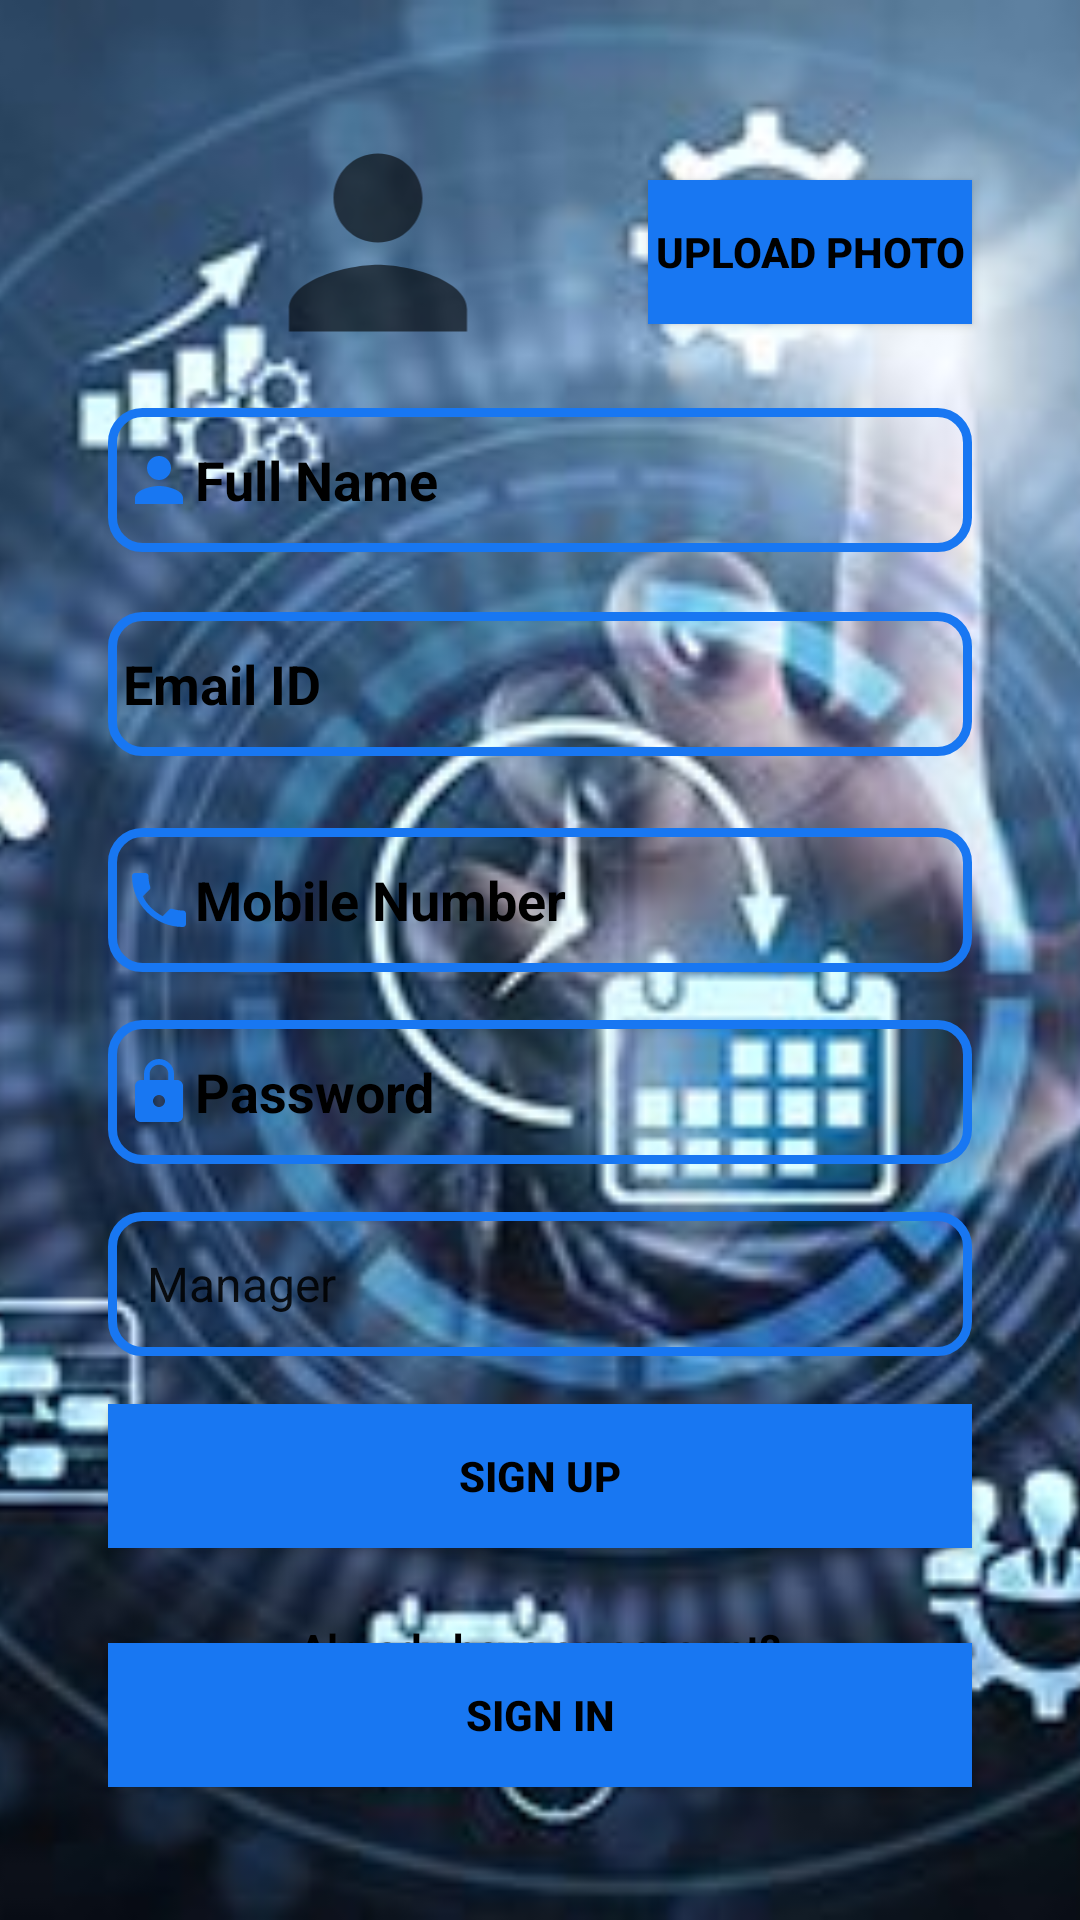

Write the Android layout XML for this screen, with the resource values it uses.
<!-- AndroidManifest.xml: application theme Theme.ProjectManagement -->
<!-- res/layout/registerlayout.xml -->
<?xml version="1.0" encoding="utf-8"?>
<androidx.constraintlayout.widget.ConstraintLayout xmlns:android="http://schemas.android.com/apk/res/android"
    xmlns:app="http://schemas.android.com/apk/res-auto"
    xmlns:tools="http://schemas.android.com/tools"
    android:layout_width="match_parent"
    android:layout_height="match_parent"
    tools:context=".MainActivity">
    <ImageView
        android:id="@+id/imgRegisterScreen"
        android:layout_width="match_parent"
        android:layout_height="match_parent"
        tools:layout_editor_absoluteX="111dp"
        tools:layout_editor_absoluteY="55dp"
        android:src="@drawable/image"
        android:scaleType="centerCrop"
        />

    <EditText
        android:id="@+id/editFullNameRegister"
        android:layout_width="0dp"
        android:layout_height="wrap_content"
        android:layout_marginTop="104dp"
        android:background="@drawable/shape"
        android:drawableStart="@drawable/ic_user"
        android:hint="@string/fullName"
        android:minHeight="48dp"
        android:textColor="#000000"
        android:textColorHint="#000000"
        android:textStyle="bold"
        app:layout_constraintEnd_toStartOf="@+id/guideline10"
        app:layout_constraintHorizontal_bias="0.0"
        app:layout_constraintStart_toStartOf="@+id/guideline9"
        app:layout_constraintTop_toTopOf="@+id/guideline15" />

    <ImageView
        android:id="@+id/imgProfileImage"
        android:layout_width="148dp"
        android:layout_height="89dp"
        android:layout_marginStart="16dp"
        android:layout_marginTop="16dp"
        android:layout_marginEnd="16dp"
        android:layout_marginBottom="16dp"
        android:src="@drawable/ic_person"
        app:layout_constraintBottom_toTopOf="@+id/editFullNameRegister"
        app:layout_constraintEnd_toStartOf="@+id/btnAddProfileImage"
        app:layout_constraintHorizontal_bias="0.5"
        app:layout_constraintStart_toStartOf="@+id/guideline9"
        app:layout_constraintTop_toTopOf="@+id/guideline15"
        app:layout_constraintVertical_bias="0.705" />

    <Button
        android:id="@+id/btnAddProfileImage"
        android:layout_width="0dp"
        android:layout_height="wrap_content"
        android:background="@color/blue1"
        android:text="Upload photo"
        android:textColor="@color/black"
        android:textColorHint="#000000"
        android:textStyle="bold"
        app:layout_constraintBottom_toTopOf="@+id/editFullNameRegister"
        app:layout_constraintEnd_toEndOf="parent"
        app:layout_constraintEnd_toStartOf="@+id/guideline10"
        app:layout_constraintHorizontal_bias="0.5"
        app:layout_constraintStart_toEndOf="@+id/imgProfileImage"
        app:layout_constraintTop_toTopOf="@+id/guideline15"
        tools:ignore="MissingConstraints" />

    <EditText
        android:id="@+id/editMobileNumberRegister"
        android:layout_width="0dp"
        android:layout_height="wrap_content"
        android:layout_marginTop="24dp"
        android:background="@drawable/shape"
        android:drawableStart="@drawable/ic_phone"
        android:hint="@string/mobileNumber"
        android:minHeight="48dp"
        android:textColor="#000000"
        android:textColorHint="#000000"
        android:textStyle="bold"
        app:layout_constraintEnd_toEndOf="@+id/editEmailRegister"
        app:layout_constraintHorizontal_bias="0.0"
        app:layout_constraintStart_toStartOf="@+id/editEmailRegister"
        app:layout_constraintTop_toBottomOf="@+id/editEmailRegister" />

    <EditText
        android:id="@+id/editEmailRegister"
        android:layout_width="0dp"
        android:layout_height="wrap_content"
        android:layout_marginTop="20dp"
        android:background="@drawable/shape"
        android:drawableStart="@drawable/ic_mail"
        android:hint="@string/emailId"
        android:minHeight="48dp"
        android:textColor="#000000"
        android:textColorHint="#000000"
        android:textStyle="bold"
        app:layout_constraintEnd_toEndOf="@+id/editFullNameRegister"
        app:layout_constraintHorizontal_bias="0.0"
        app:layout_constraintStart_toStartOf="@+id/editFullNameRegister"
        app:layout_constraintTop_toBottomOf="@+id/editFullNameRegister" />

    <EditText
        android:id="@+id/editNewPasswordRegister"
        android:layout_width="0dp"
        android:layout_height="wrap_content"
        android:layout_marginTop="16dp"
        android:background="@drawable/shape"
        android:drawableStart="@drawable/ic_password"
        android:hint="@string/passwordRegister"
        android:inputType="textPassword"
        android:minHeight="48dp"
        android:textColor="#000000"
        android:textColorHint="#000000"
        android:textStyle="bold"
        app:layout_constraintEnd_toEndOf="@+id/editMobileNumberRegister"
        app:layout_constraintHorizontal_bias="0.0"
        app:layout_constraintStart_toStartOf="@+id/editMobileNumberRegister"
        app:layout_constraintTop_toBottomOf="@+id/editMobileNumberRegister" />

    <Spinner
        android:id="@+id/roleSpinner"
        android:layout_width="0dp"
        android:layout_height="wrap_content"
        android:layout_marginTop="16dp"
        android:autofillHints="Role"
        android:background="@drawable/shape"
        android:entries="@array/SpinnerRole"
        android:minHeight="48dp"
        android:spinnerMode="dropdown"
        android:textColorHint="@color/black"
        android:textStyle="bold"
        app:layout_constraintEnd_toEndOf="@+id/editNewPasswordRegister"
        app:layout_constraintHorizontal_bias="0.0"
        app:layout_constraintStart_toStartOf="@+id/editNewPasswordRegister"
        app:layout_constraintTop_toBottomOf="@+id/editNewPasswordRegister" />


    <Button
        android:id="@+id/btnSignUpRegister"
        android:layout_width="0dp"
        android:layout_height="wrap_content"
        android:layout_marginTop="16dp"
        android:background="@color/blue1"
        android:text="@string/signUp"
        android:textColor="@color/black"
        android:textColorHint="#000000"
        android:textStyle="bold"
        app:layout_constraintEnd_toEndOf="@+id/roleSpinner"
        app:layout_constraintHorizontal_bias="0.482"
        app:layout_constraintStart_toStartOf="@+id/roleSpinner"
        app:layout_constraintTop_toBottomOf="@+id/roleSpinner" />

    <TextView
        android:id="@+id/txtAlreadyAccount"
        android:layout_width="0dp"
        android:layout_height="wrap_content"
        android:layout_marginTop="24dp"
        android:text="@string/alreadyAccount"
        android:textAlignment="center"
        android:textAppearance="@style/TextAppearance.AppCompat.Small"
        android:textColor="#000000"
        android:textColorHint="#000000"
        android:textStyle="bold"
        app:layout_constraintEnd_toEndOf="@+id/btnSignUpRegister"
        app:layout_constraintHorizontal_bias="0.0"
        app:layout_constraintStart_toStartOf="@+id/btnSignUpRegister"
        app:layout_constraintTop_toBottomOf="@+id/btnSignUpRegister" />

    <Button
        android:id="@+id/btnSignInRegister"
        android:layout_width="0dp"
        android:layout_height="wrap_content"
        android:layout_marginTop="8dp"
        android:layout_marginBottom="64dp"
        android:background="@color/blue1"
        android:text="@string/signIn"
        android:textColor="@color/black"
        android:textColorHint="#000000"
        android:textStyle="bold"
        app:layout_constraintBottom_toBottomOf="parent"
        app:layout_constraintEnd_toEndOf="@+id/txtAlreadyAccount"
        app:layout_constraintHorizontal_bias="0.0"
        app:layout_constraintStart_toStartOf="@+id/txtAlreadyAccount"
        app:layout_constraintTop_toBottomOf="@+id/txtAlreadyAccount"
        tools:ignore="MissingConstraints" />

    <androidx.constraintlayout.widget.Guideline
        android:id="@+id/guideline9"
        android:layout_width="wrap_content"
        android:layout_height="wrap_content"
        android:orientation="vertical"
        app:layout_constraintGuide_percent="0.1" />

    <androidx.constraintlayout.widget.Guideline
        android:id="@+id/guideline10"
        android:layout_width="wrap_content"
        android:layout_height="wrap_content"
        android:orientation="vertical"
        app:layout_constraintGuide_percent="0.9" />

    <androidx.constraintlayout.widget.Guideline
        android:id="@+id/guideline15"
        android:layout_width="wrap_content"
        android:layout_height="wrap_content"
        android:orientation="horizontal"
        app:layout_constraintGuide_percent="0.05" />

</androidx.constraintlayout.widget.ConstraintLayout>
<!-- resources referenced by this layout -->
<resources>
  <string-array name="SpinnerRole">
          <item color="black" textStyle="bold">Manager</item>
          <item color="black" textStyle="bold">Team Member</item>
      </string-array>
  <color name="black">#FF000000</color>
  <color name="blue1">#1877F2</color>
  <!-- drawable ic_password (drawable) -->
  <vector android:height="24dp" android:tint="#1877F2"
      android:viewportHeight="24" android:viewportWidth="24"
      android:width="24dp" xmlns:android="http://schemas.android.com/apk/res/android">
      <path android:fillColor="@android:color/white" android:pathData="M18,8h-1L17,6c0,-2.76 -2.24,-5 -5,-5S7,3.24 7,6v2L6,8c-1.1,0 -2,0.9 -2,2v10c0,1.1 0.9,2 2,2h12c1.1,0 2,-0.9 2,-2L20,10c0,-1.1 -0.9,-2 -2,-2zM12,17c-1.1,0 -2,-0.9 -2,-2s0.9,-2 2,-2 2,0.9 2,2 -0.9,2 -2,2zM15.1,8L8.9,8L8.9,6c0,-1.71 1.39,-3.1 3.1,-3.1 1.71,0 3.1,1.39 3.1,3.1v2z"/>
  </vector>
  <!-- drawable ic_person (drawable) -->
  <vector xmlns:android="http://schemas.android.com/apk/res/android"
      android:width="24dp"
      android:height="24dp"
      android:viewportWidth="24"
      android:viewportHeight="24"
      android:tint="?attr/colorControlNormal">
    <path
        android:fillColor="@android:color/white"
        android:pathData="M12,12c2.21,0 4,-1.79 4,-4s-1.79,-4 -4,-4 -4,1.79 -4,4 1.79,4 4,4zM12,14c-2.67,0 -8,1.34 -8,4v2h16v-2c0,-2.66 -5.33,-4 -8,-4z"/>
  </vector>
  <!-- drawable ic_phone (drawable) -->
  <vector android:height="24dp" android:tint="#1877F2"
      android:viewportHeight="24" android:viewportWidth="24"
      android:width="24dp" xmlns:android="http://schemas.android.com/apk/res/android">
      <path android:fillColor="@android:color/white" android:pathData="M6.62,10.79c1.44,2.83 3.76,5.14 6.59,6.59l2.2,-2.2c0.27,-0.27 0.67,-0.36 1.02,-0.24 1.12,0.37 2.33,0.57 3.57,0.57 0.55,0 1,0.45 1,1V20c0,0.55 -0.45,1 -1,1 -9.39,0 -17,-7.61 -17,-17 0,-0.55 0.45,-1 1,-1h3.5c0.55,0 1,0.45 1,1 0,1.25 0.2,2.45 0.57,3.57 0.11,0.35 0.03,0.74 -0.25,1.02l-2.2,2.2z"/>
  </vector>
  <!-- drawable ic_user (drawable) -->
  <vector android:height="24dp" android:tint="#1877F2"
      android:viewportHeight="24" android:viewportWidth="24"
      android:width="24dp" xmlns:android="http://schemas.android.com/apk/res/android">
      <path android:fillColor="@android:color/white" android:pathData="M12,12c2.21,0 4,-1.79 4,-4s-1.79,-4 -4,-4 -4,1.79 -4,4 1.79,4 4,4zM12,14c-2.67,0 -8,1.34 -8,4v2h16v-2c0,-2.66 -5.33,-4 -8,-4z"/>
  </vector>
  <!-- drawable image: jpeg bitmap (drawable-v24, 29500 bytes) -->
  <!-- drawable shape (drawable) -->
  <?xml version="1.0" encoding="utf-8"?>
  <shape xmlns:android="http://schemas.android.com/apk/res/android"
      android:shape="rectangle">
      <padding android:left="5dp"/>
      <stroke android:width="3dp" android:color="@color/blue1" />
      <corners android:radius="10dp"/>
  </shape>
  <string name="alreadyAccount">Already have an account?</string>
  <string name="emailId">Email ID</string>
  <string name="fullName">Full Name</string>
  <string name="mobileNumber">Mobile Number</string>
  <string name="passwordRegister">Password</string>
  <string name="signIn">Sign In</string>
  <string name="signUp">Sign Up</string>
  <style name="Theme.ProjectManagement" parent="Theme.MaterialComponents.DayNight.DarkActionBar">
          
          <item name="colorPrimary">@color/blue1</item>
          <item name="colorPrimaryVariant">@color/purple_700</item>
          <item name="colorOnPrimary">@color/white</item>
          
          <item name="colorSecondary">@color/teal_200</item>
          <item name="colorSecondaryVariant">@color/teal_700</item>
          <item name="colorOnSecondary">@color/black</item>
          
          <item name="android:statusBarColor" tools:targetApi="l">?attr/colorPrimaryVariant</item>
          
      </style>
  <color name="purple_700">#FF3700B3</color>
  <color name="white">#FFFFFFFF</color>
  <color name="teal_200">#FF03DAC5</color>
  <color name="teal_700">#FF018786</color>
</resources>
